Photos from the image-classification dataset "Mid224" in the GitHub repository khuonglaptri3/TickNets. Its 5 classes are: bird, cat, dog, frog, horse.

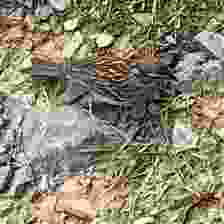
Label: bird

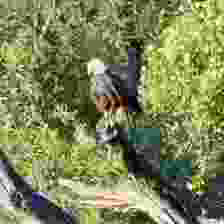
Label: bird

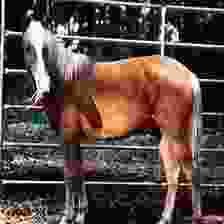
Label: horse

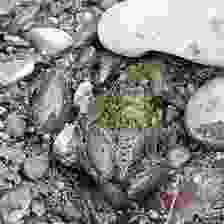
Label: frog

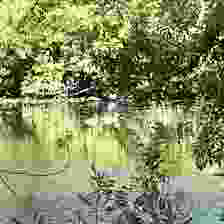
Label: bird

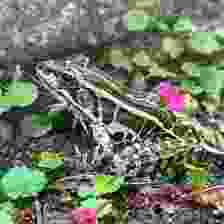
Label: frog
